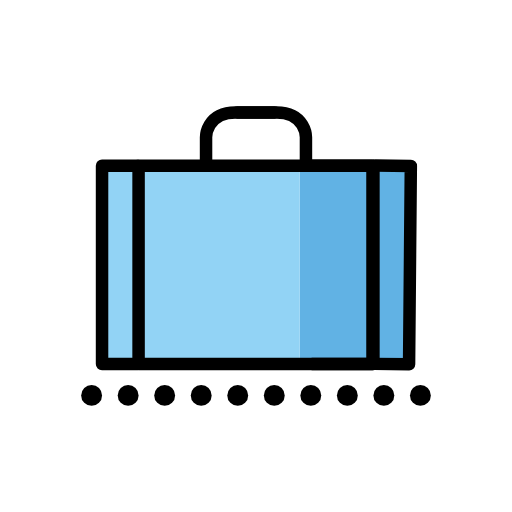
t = 0.00 s
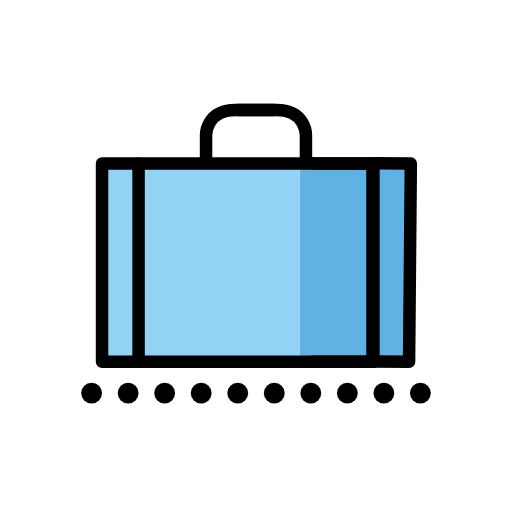
t = 0.48 s
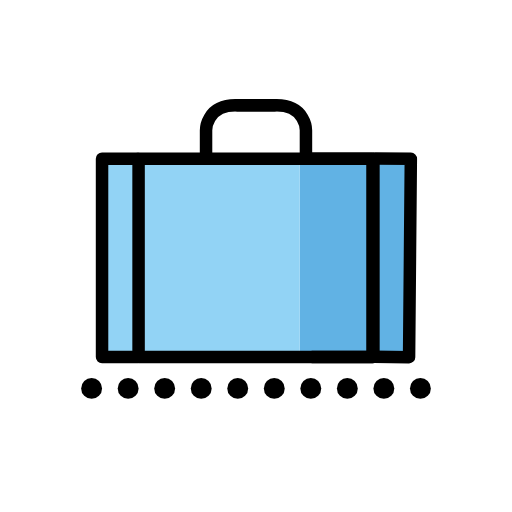
t = 1.43 s
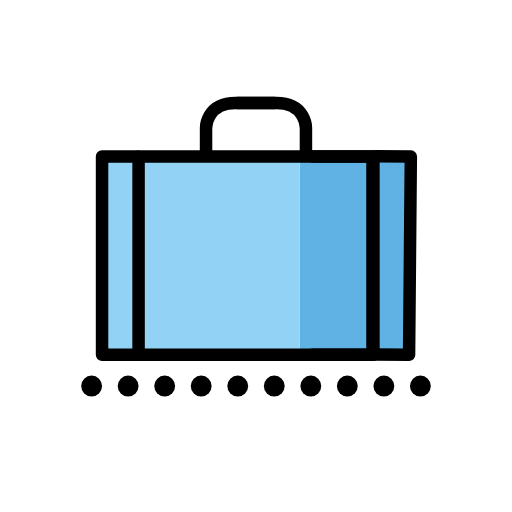
t = 1.90 s
t = 2.38 s: frame unchanged from t = 1.43 s, image omitted
t = 3.33 s: frame unchanged from t = 0.48 s, image omitted

The animated SVG that drew these frames (rendered in a browser with its animation timeline set to each time). Animation: 1 SMIL element (animateTransform=1); one cycle of 3.80 s, repeats indefinitely.

<?xml version='1.0' encoding='utf-8'?>
<svg xmlns="http://www.w3.org/2000/svg" id="emoji" viewBox="-5 -5 82 82" width="200" height="200" role="img">
  <title>OpenMoji: baggage claim</title><g><g id="color">
    <rect x="43" y="21" width="18" height="33" fill="#61b2e4" />
    <rect x="11" y="21" width="32" height="33" fill="#92d3f5" />
  </g>
  <g id="line">
    <polyline fill="none" stroke="#000" stroke-linecap="round" stroke-linejoin="round" stroke-width="2" points="17 21.552 11.343 21.552 11.343 53.313 17 53.313" />
    <rect x="17.194" y="21.5522" width="37.6119" height="31.7612" fill="none" stroke="#000" stroke-linecap="round" stroke-linejoin="round" stroke-width="2" />
    <polyline fill="none" stroke="#000" stroke-linecap="round" stroke-linejoin="round" stroke-width="2" points="55.138 21.517 60.798 21.568 60.515 53.328 54.855 53.277" />
    <polyline fill="none" stroke="#000" stroke-linecap="round" stroke-linejoin="round" stroke-width="2" points="45 21.552 54.657 21.552 54.657 53.313 45 53.313" />
    <circle cx="15.5224" cy="58.3284" r="1.6716" />
    <circle cx="9.6716" cy="58.3284" r="1.6716" />
    <circle cx="62.3284" cy="58.3284" r="1.6716" />
    <circle cx="56.4776" cy="58.3284" r="1.6716" />
    <circle cx="50.6269" cy="58.3284" r="1.6716" />
    <circle cx="44.7761" cy="58.3284" r="1.6716" />
    <circle cx="38.9254" cy="58.3284" r="1.6716" />
    <circle cx="33.0746" cy="58.3284" r="1.6716" />
    <circle cx="27.2239" cy="58.3284" r="1.6716" />
    <circle cx="21.3731" cy="58.3284" r="1.6716" />
    <g>
      <path fill="none" stroke="#000" stroke-linecap="round" stroke-linejoin="round" stroke-width="2" d="M28,21V17s0-4,4.7143-4H39" />
      <path fill="none" stroke="#000" stroke-linecap="round" stroke-linejoin="round" stroke-width="2" d="M44,21V17s0-4-4.7143-4H33" />
    </g>
  </g>
<animateTransform attributeName="transform" type="translate" values="0 0;0 -1.5;0 0" dur="3.8s" repeatCount="indefinite" /></g></svg>
